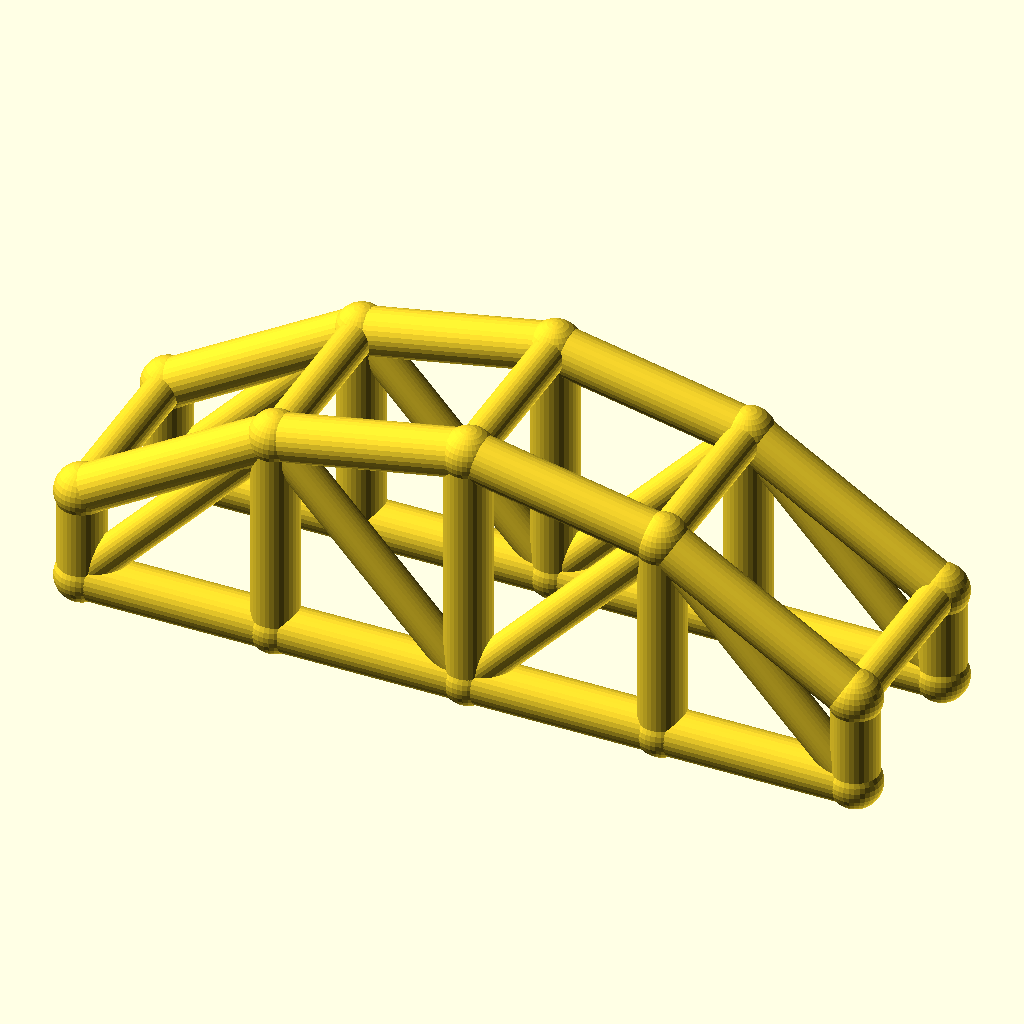
Cell 1: rendered with the file's own defaults.
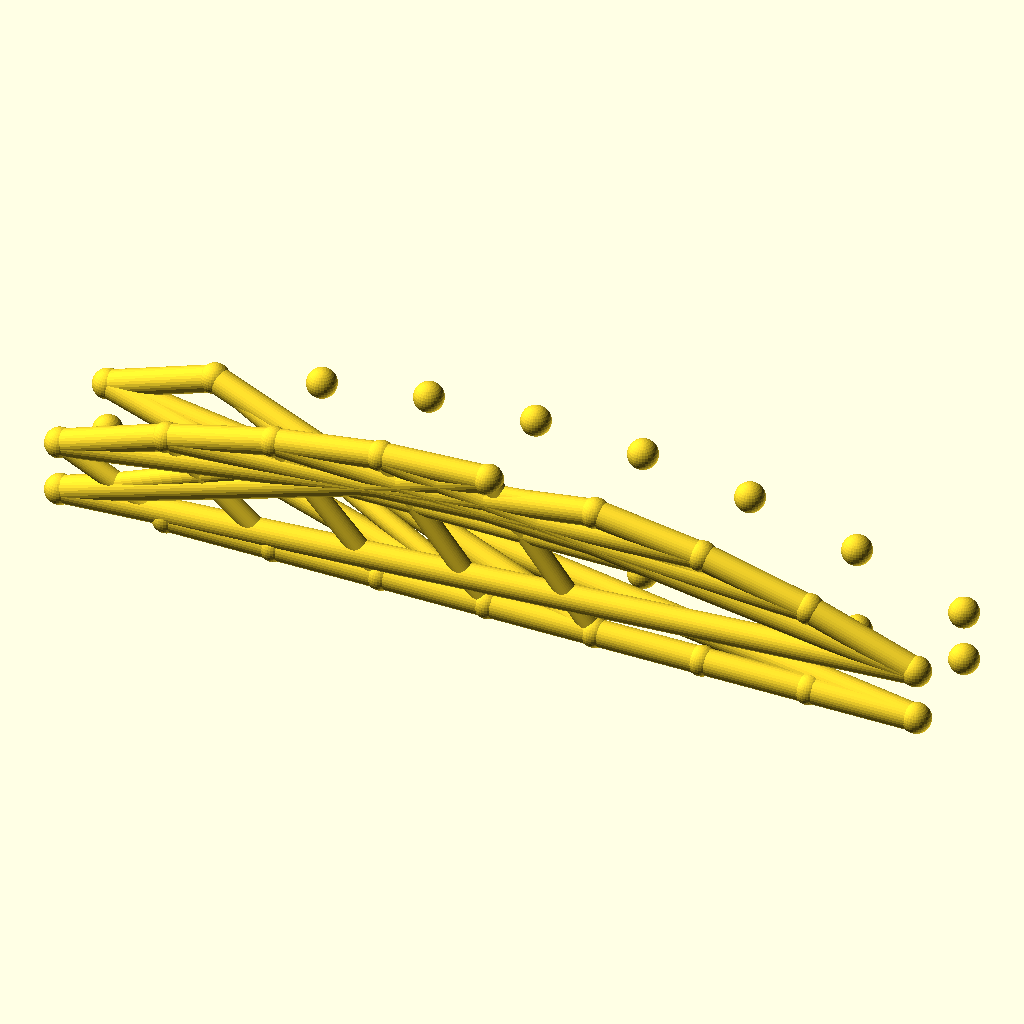
Cell 2 — bays set to 8, the other parameters unchanged.
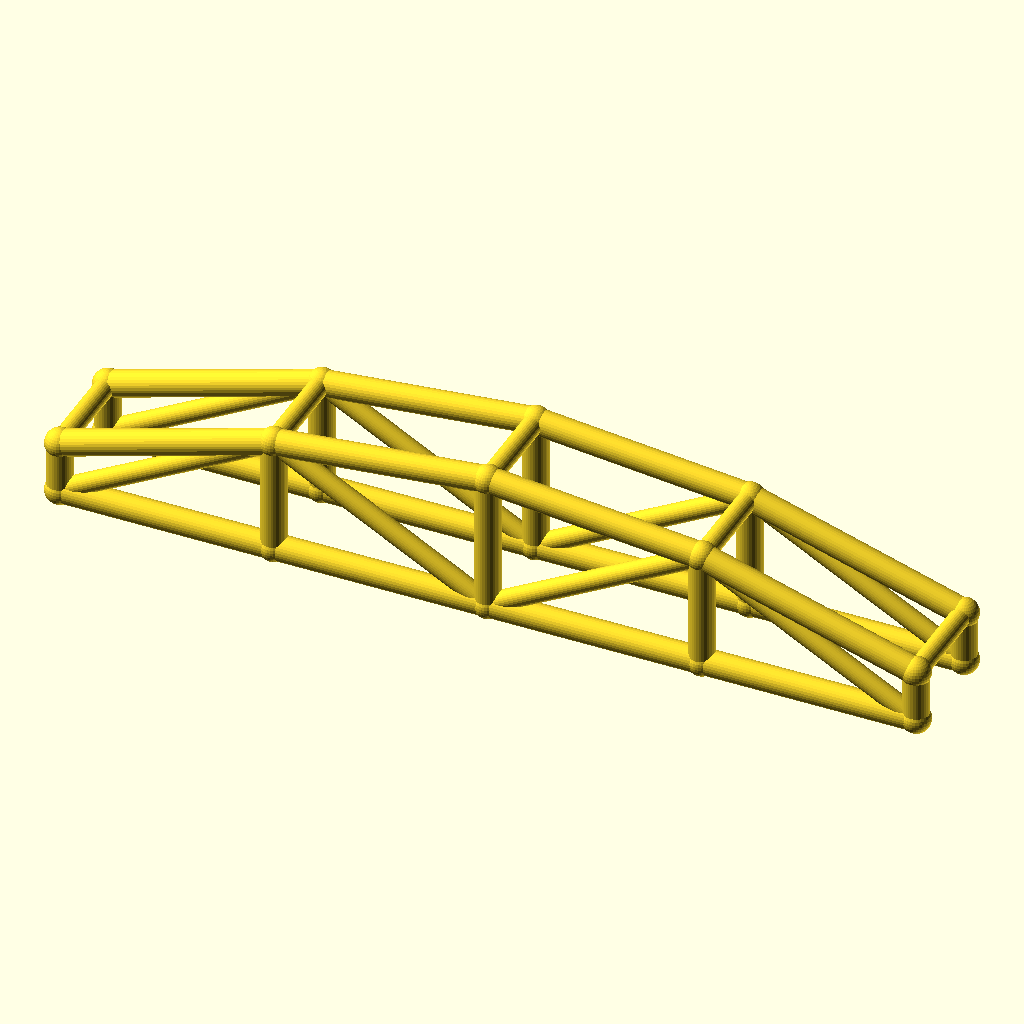
Cell 3: the same model with arch_bay = 50.
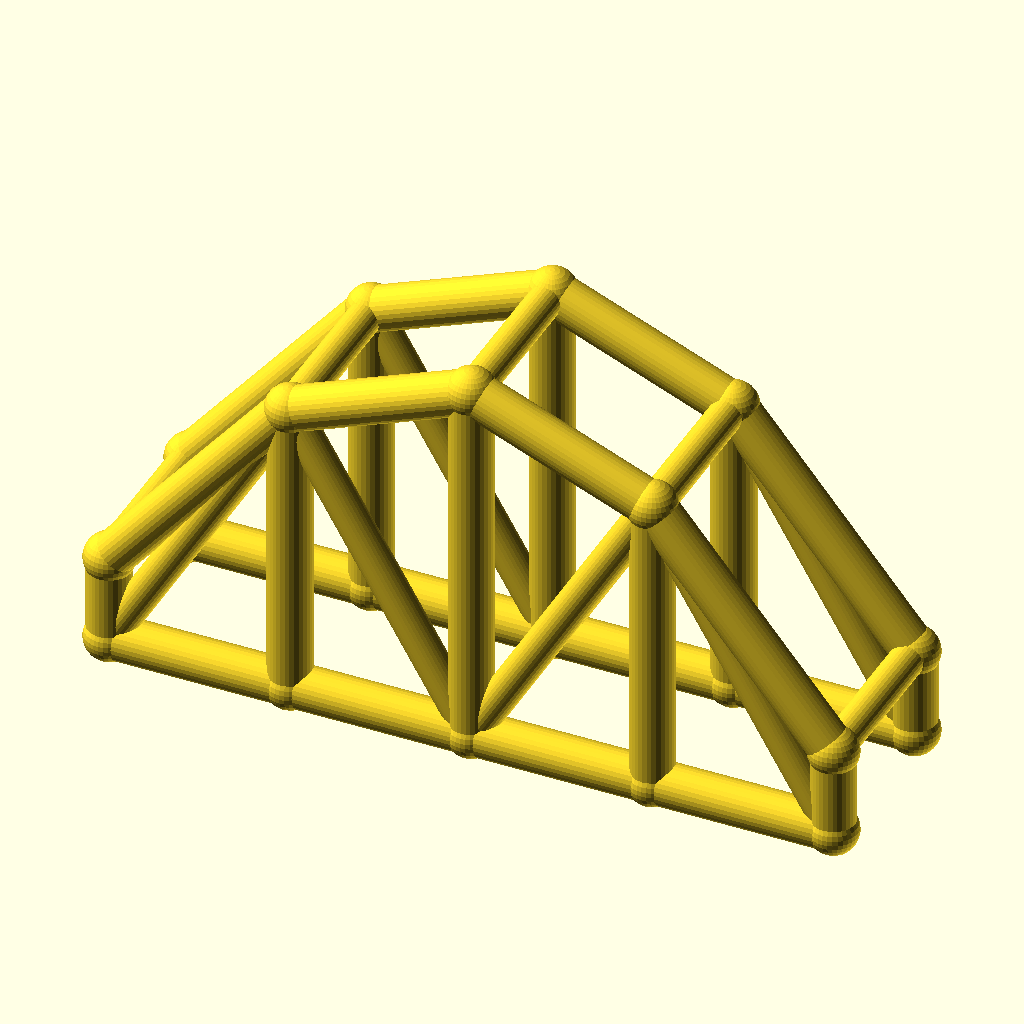
Cell 4: the same model with rise = 40.
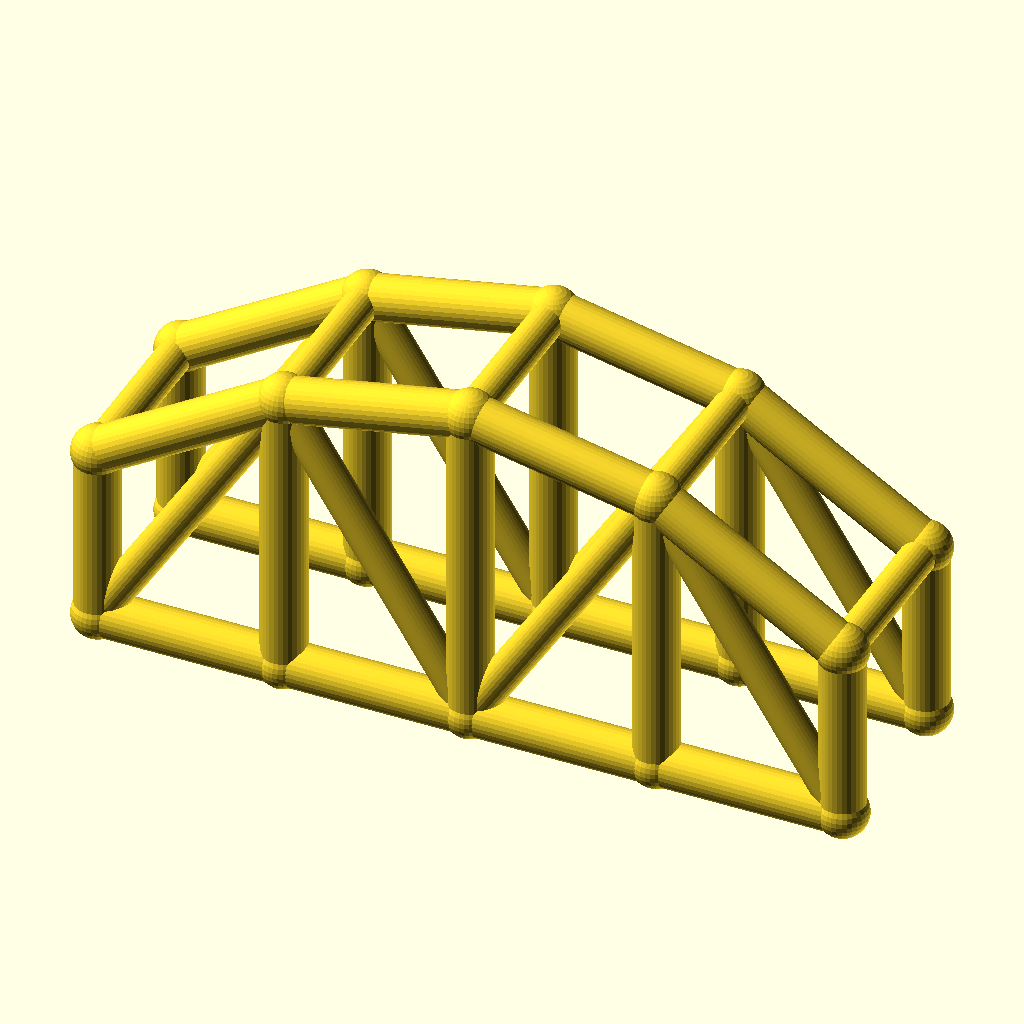
Cell 5: the same model with col_h = 24.
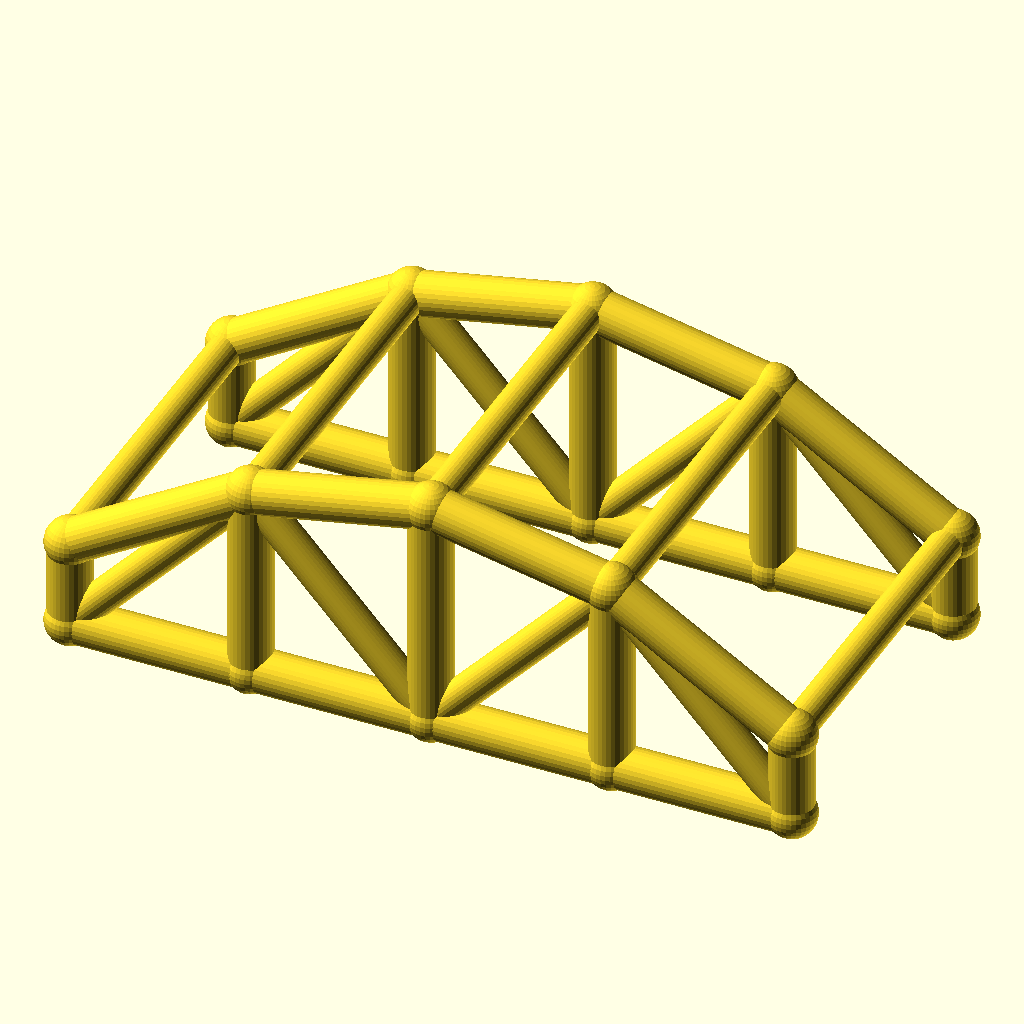
Cell 6: arch_w = 48 (everything else at default).
The same orthographic view direction (rotation 55°, 0°, 25°; colour scheme Cornfield) for every cell, with the view re-fitted per cell, so scale and position can differ between cells.
OpenSCAD source file optional_data/data/wire3/archtruss/scene_0040.scad:
$fn = 32;

// ----------------------------------------------------------------------
// Arch truss pair: 4 bays of 25 mm, rise 20 mm
// ----------------------------------------------------------------------

// --- parameters (mm) ---
bays = 4;                 // number of arch bays
arch_bay = 25;            // bay length, X
rise = 20;                // arch rise over the tie
col_h = 12;               // end post height
arch_w = 24;              // distance between the two trusses, Y
chord_r = 3;              // chord radius
brace_r = 2.3;            // web and cross brace radius
joint_r = 3.4;            // joint ball radius

bbox_x = bays * arch_bay + 2 * joint_r;  // overall X, joints included
bbox_y = arch_w + 2 * joint_r;  // overall Y, joints included
bbox_z = col_h + rise + 2 * joint_r;  // overall Z, joints included
chord_d = 2 * chord_r;  // chord stock diameter
brace_d = 2 * brace_r;  // web stock diameter
arch_span = bays * arch_bay;  // truss span
crown_z = col_h + rise;  // crown height over the tie
nodes = concat([for (i = [0 : bays]) [i * arch_bay, 0, col_h + 4 * rise * (i / bays) * (1 - i / bays)]], [for (i = [0 : bays]) [i * arch_bay, 0, 0]], [for (i = [0 : bays]) [i * arch_bay, arch_w, col_h + 4 * rise * (i / bays) * (1 - i / bays)]], [for (i = [0 : bays]) [i * arch_bay, arch_w, 0]]);

module member(a, b, r) {
  /* round stock from joint a to joint b, ends buried in the joint balls */
  d = b - a;
  length = norm(d);
  translate(a) rotate([0, acos(d[2] / length), atan2(d[1], d[0])])
    cylinder(h = length, r = r);
}

module joint(p, r) {
  /* ball at the joint centre, fatter than every member meeting there */
  translate(p) sphere(r = r);
}

/* members - each call is one graph edge */
member(nodes[0], nodes[1], chord_r);
member(nodes[5], nodes[6], chord_r);
member(nodes[1], nodes[2], chord_r);
member(nodes[6], nodes[7], chord_r);
member(nodes[2], nodes[3], chord_r);
member(nodes[7], nodes[8], chord_r);
member(nodes[3], nodes[4], chord_r);
member(nodes[8], nodes[9], chord_r);
member(nodes[0], nodes[5], chord_r);
member(nodes[1], nodes[6], chord_r);
member(nodes[2], nodes[7], chord_r);
member(nodes[3], nodes[8], chord_r);
member(nodes[4], nodes[9], chord_r);
member(nodes[5], nodes[1], brace_r);
member(nodes[1], nodes[7], brace_r);
member(nodes[7], nodes[3], brace_r);
member(nodes[3], nodes[9], brace_r);
member(nodes[10], nodes[11], chord_r);
member(nodes[15], nodes[16], chord_r);
member(nodes[11], nodes[12], chord_r);
member(nodes[16], nodes[17], chord_r);
member(nodes[12], nodes[13], chord_r);
member(nodes[17], nodes[18], chord_r);
member(nodes[13], nodes[14], chord_r);
member(nodes[18], nodes[19], chord_r);
member(nodes[10], nodes[15], chord_r);
member(nodes[11], nodes[16], chord_r);
member(nodes[12], nodes[17], chord_r);
member(nodes[13], nodes[18], chord_r);
member(nodes[14], nodes[19], chord_r);
member(nodes[15], nodes[11], brace_r);
member(nodes[11], nodes[17], brace_r);
member(nodes[17], nodes[13], brace_r);
member(nodes[13], nodes[19], brace_r);
member(nodes[0], nodes[10], brace_r);
member(nodes[1], nodes[11], brace_r);
member(nodes[2], nodes[12], brace_r);
member(nodes[3], nodes[13], brace_r);
member(nodes[4], nodes[14], brace_r);

/* joint balls */
for (p = nodes) joint(p, joint_r);
Parameter table extracted from the source (name, type, default, range or options):
bays: number, default 4
arch_bay: number, default 25
rise: number, default 20
col_h: number, default 12
arch_w: number, default 24
chord_r: number, default 3
brace_r: number, default 2.3
joint_r: number, default 3.4
